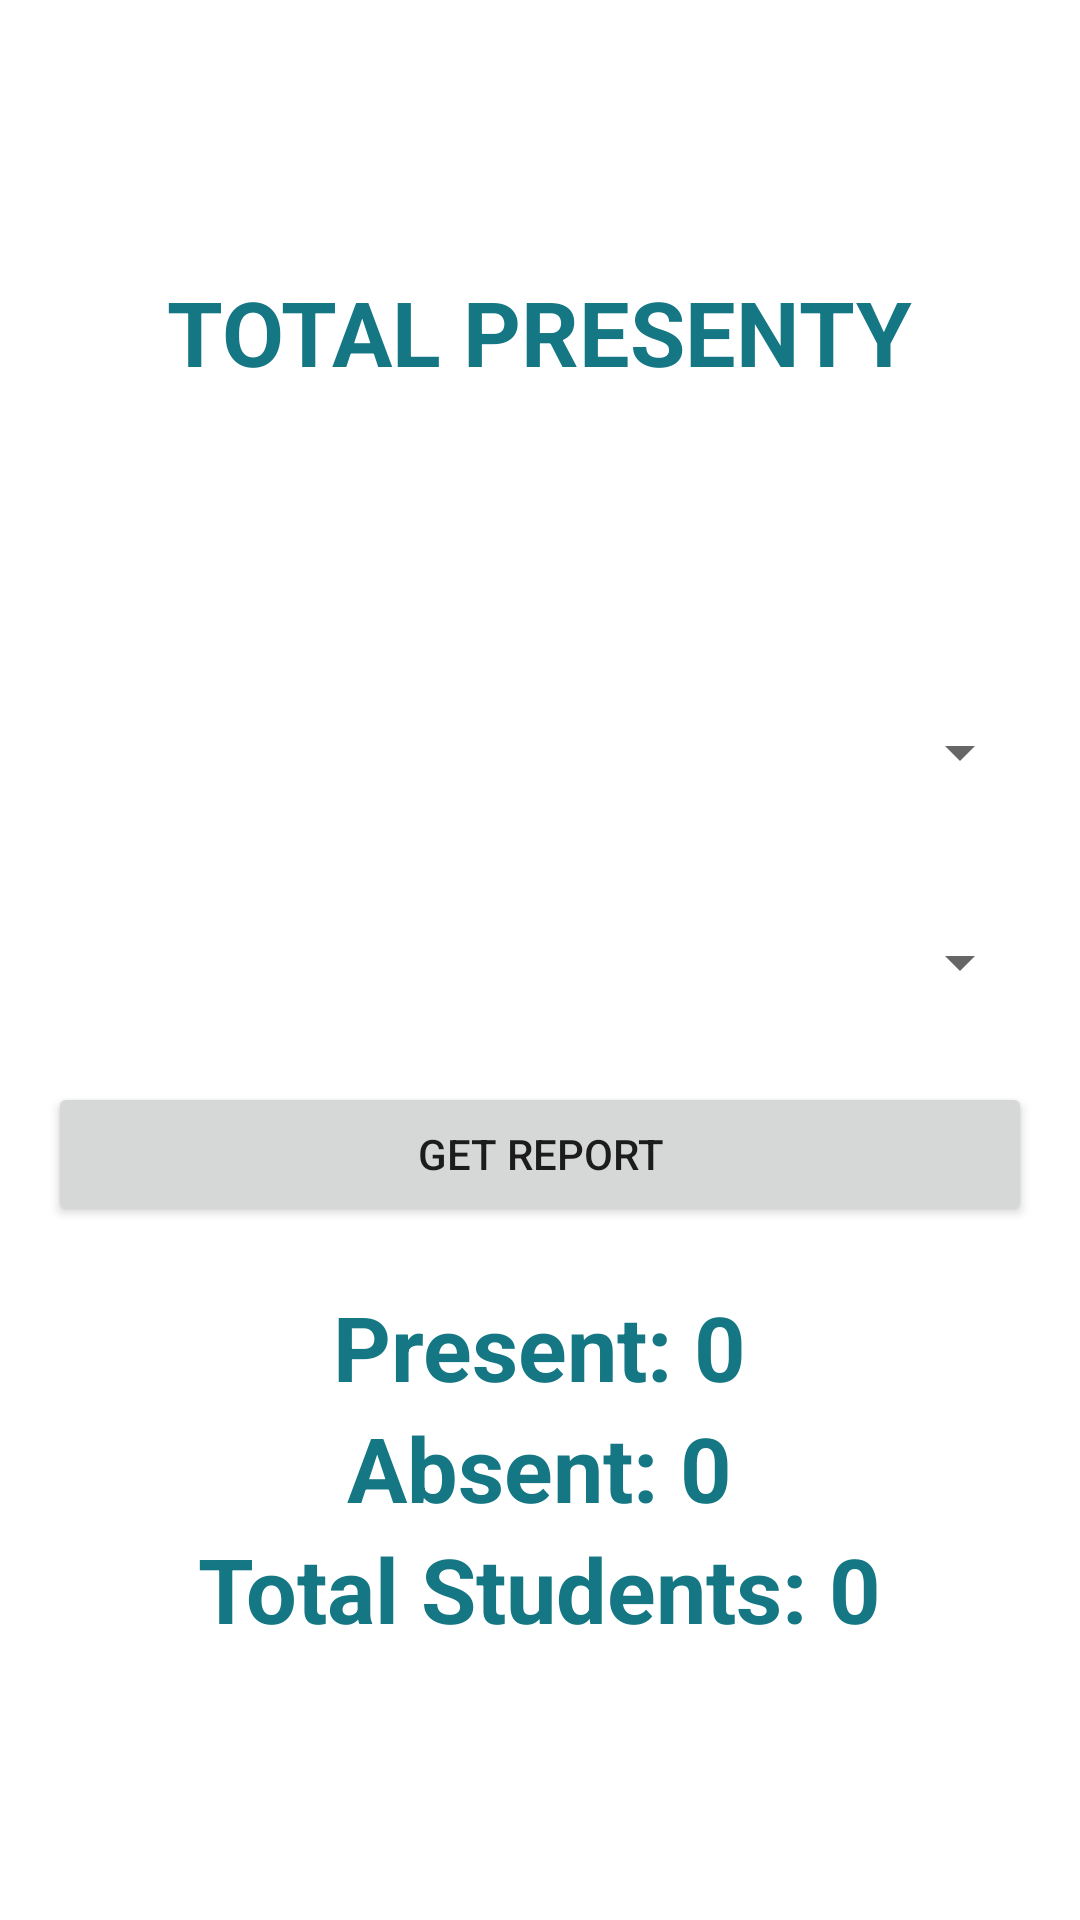

Here is an Android app screen rendered from its layout file. Give the layout XML and the strings, colors and styles it references.
<!-- AndroidManifest.xml: application theme Theme.WIFIAttendanceSystemTeacherApp -->
<!-- res/layout/fragment_attendance_report.xml -->
<?xml version="1.0" encoding="utf-8"?>
<LinearLayout xmlns:android="http://schemas.android.com/apk/res/android"
    android:layout_width="match_parent"
    android:layout_height="match_parent"
    android:orientation="vertical"
    android:padding="16dp"
    android:gravity="center">

    <TextView

        android:layout_width="wrap_content"
        android:layout_height="wrap_content"
        android:text="TOTAL PRESENTY"
        android:textSize="30dp"
        android:textColor="@color/purple_700"
        android:textStyle="bold"
        android:layout_marginBottom="90dp"/>

    <Spinner
        android:id="@+id/spinner_subject"
        android:layout_width="match_parent"
        android:layout_height="60dp"
        android:spinnerMode="dropdown"/>

    <Spinner
        android:id="@+id/spinner_date"
        android:layout_width="match_parent"
        android:layout_height="60dp"
        android:layout_marginTop="10dp"
        android:spinnerMode="dropdown"/>

    <Button
        android:id="@+id/btn_report"
        android:layout_width="match_parent"
        android:layout_height="wrap_content"
        android:text="Get Report"
        android:layout_marginTop="10dp"/>

    <TextView
        android:id="@+id/txt_present"
        android:layout_width="wrap_content"
        android:layout_height="wrap_content"
        android:text="Present: 0"
        android:textSize="30dp"
        android:textColor="@color/purple_700"
        android:textStyle="bold"
        android:layout_marginTop="20dp"/>

    <TextView
        android:id="@+id/txt_absent"
        android:layout_width="wrap_content"
        android:layout_height="wrap_content"
        android:text="Absent: 0"
        android:textSize="30dp"
        android:textColor="@color/purple_700"
        android:textStyle="bold" />

    <TextView
        android:id="@+id/txtTotalStudents"
        android:layout_width="wrap_content"
        android:layout_height="wrap_content"
        android:text="Total Students: 0"
        android:textSize="30dp"
        android:textStyle="bold"
        android:textColor="@color/purple_700"/>

</LinearLayout>
<!-- resources referenced by this layout -->
<resources>
  <color name="purple_700">#147783</color>
  <style name="Theme.WIFIAttendanceSystemTeacherApp" parent="Theme.MaterialComponents.DayNight.DarkActionBar">
          
          <item name="colorPrimary">@color/purple_500</item>
          <item name="colorPrimaryVariant">@color/purple_700</item>
          <item name="colorOnPrimary">@color/white</item>
          
          <item name="colorSecondary">@color/teal_200</item>
          <item name="colorSecondaryVariant">@color/teal_700</item>
          <item name="colorOnSecondary">@color/black</item>
          
          <item name="android:statusBarColor">?attr/colorPrimaryVariant</item>
          
      </style>
  <color name="purple_500">#32BACC</color>
  <color name="white">#FFFFFFFF</color>
  <color name="teal_200">#E866AB</color>
  <color name="teal_700">#81124D</color>
  <color name="black">#FF000000</color>
</resources>
